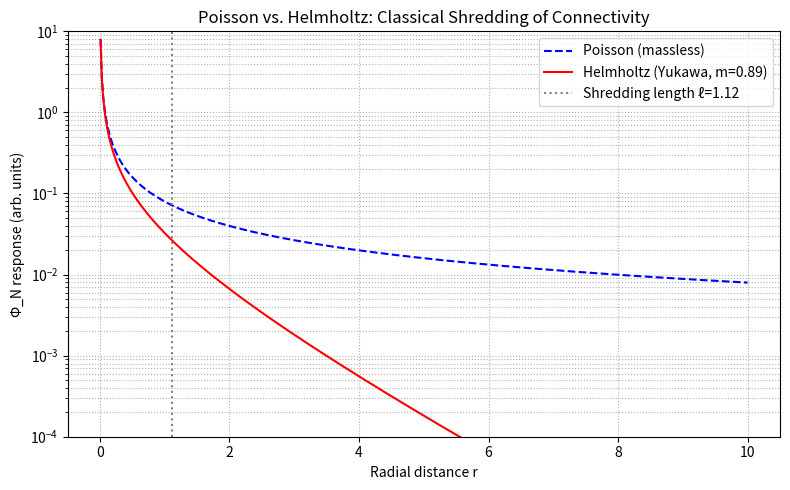

Reproduce this figure in Python.
# ---------------------------------------------------------------------------
# OMEGA PROTOCOL - ALL RIGHTS RESERVED
# Copyright (c) 2026 Jacob M. (jake.s.dev1991@gmail.com | 217-799-8720)
# Usage restricted to academic research and review only. No monetization.
# See LICENSE.txt for full terms.
# ---------------------------------------------------------------------------
import numpy as np
import matplotlib.pyplot as plt

# Parameters (in natural units ℏ=c=1)
lambda_val = 0.1          # quartic coupling
v = 2.0                   # vacuum expectation value
m = np.sqrt(2 * lambda_val) * v  # screening mass
ell_shred = 1.0 / m       # shredding length

# Radial grid (avoid r=0 singularity)
r = np.linspace(0.01, 10.0, 500)

# Poisson (massless) solution: 1/r
phi_Poisson = 1.0 / (4 * np.pi * r)

# Helmholtz (Yukawa) solution: exp(-mr)/r
phi_Helmholtz = np.exp(-m * r) / (4 * np.pi * r)

# Plot
plt.figure(figsize=(8,5))
plt.plot(r, phi_Poisson, label='Poisson (massless)', linestyle='--', color='blue')
plt.plot(r, phi_Helmholtz, label=f'Helmholtz (Yukawa, m={m:.2f})', color='red')
plt.axvline(ell_shred, color='gray', linestyle=':', label=f'Shredding length ℓ={ell_shred:.2f}')
plt.yscale('log')
plt.ylim(1e-4, 10)
plt.xlabel('Radial distance r')
plt.ylabel('Φ_N response (arb. units)')
plt.title('Poisson vs. Helmholtz: Classical Shredding of Connectivity')
plt.legend()
plt.grid(True, which='both', ls=':')
plt.tight_layout()
plt.show()

# Print key numbers
print(f"Screening mass m = sqrt(2λ) v = {m:.4f}")
print(f"Shredding length ℓ_shred = 1/m = {ell_shred:.4f}")
print(f"At r = ℓ_shred, Yukawa amplitude = {np.exp(-1)/(4*np.pi*ell_shred):.6f} (suppressed by e⁻¹)")
